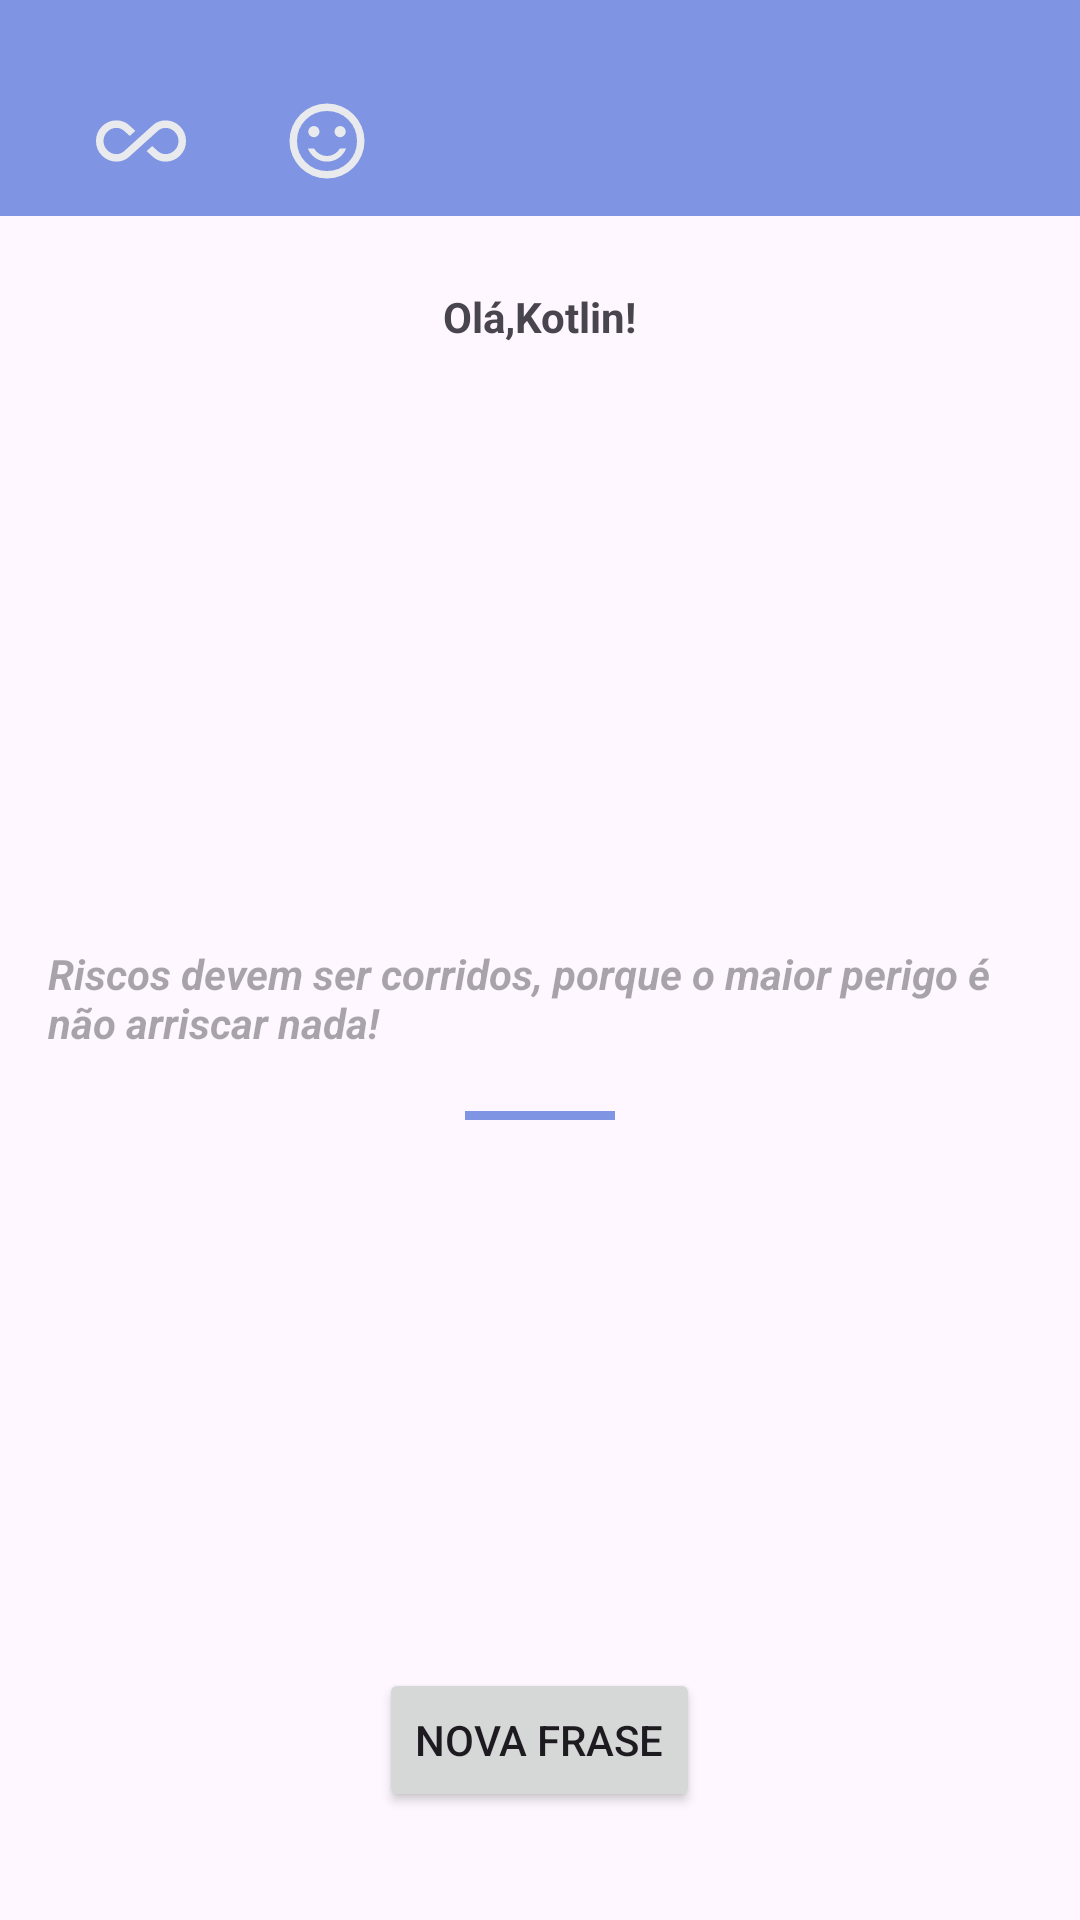

The Android layout XML behind this screen, and the referenced resources:
<!-- AndroidManifest.xml: application theme Theme.AppMotivation -->
<!-- res/layout/activity_main.xml -->
<?xml version="1.0" encoding="utf-8"?>
<RelativeLayout xmlns:android="http://schemas.android.com/apk/res/android"
    xmlns:app="http://schemas.android.com/apk/res-auto"
    xmlns:tools="http://schemas.android.com/tools"
    android:id="@+id/main"
    android:layout_width="match_parent"
    android:layout_height="match_parent"
    tools:context=".FrasesActivity">

    <View
        android:id="@+id/view_backgroundTitle"
        android:layout_width="match_parent"
        android:layout_height="72dp"
        android:background="@color/BlueDaises" />

    <ImageView
        android:id="@+id/imageView_icInfinity"
        android:layout_width="30dp"
        android:layout_height="30dp"
        android:layout_alignBottom="@id/view_backgroundTitle"
        android:layout_marginStart="32dp"
        android:layout_marginBottom="10dp"
        android:contentDescription="@string/ic_infinito"
        android:src="@drawable/ic_infinity" />

    <ImageView
        android:id="@+id/imageView_icSmile"
        android:layout_width="30dp"
        android:layout_height="30dp"
        android:layout_alignBottom="@id/view_backgroundTitle"
        android:layout_marginStart="32dp"
        android:layout_marginBottom="10dp"
        android:layout_toEndOf="@id/imageView_icInfinity"
        android:contentDescription="@string/ic_smile"
        android:src="@drawable/ic_smile" />

    <ImageView
        android:id="@+id/imageView_icSun"
        android:layout_width="30dp"
        android:layout_height="30dp"
        android:layout_alignBottom="@id/view_backgroundTitle"
        android:layout_marginStart="32dp"
        android:layout_marginBottom="10dp"
        android:layout_toEndOf="@id/imageView_icSmile"
        android:contentDescription="@string/ic_sun"
        android:src="@drawable/ic_sun" />

    <TextView
        android:id="@+id/textView_name"
        android:layout_width="wrap_content"
        android:layout_height="wrap_content"
        android:layout_below="@id/view_backgroundTitle"
        android:layout_centerHorizontal="true"
        android:layout_marginTop="24dp"
        android:text="@string/saudacao_Name"
        android:textStyle="bold" />

    <TextView
        android:id="@+id/textView_Frases"
        android:layout_marginStart="16dp"
        android:layout_marginEnd="16dp"
        android:layout_width="wrap_content"
        android:layout_height="wrap_content"
        android:layout_below="@id/textView_name"
        android:layout_centerHorizontal="true"
        android:layout_marginTop="200dp"
        android:hint="@string/Frase"
        android:textStyle="bold|italic" />

    <View
        android:id="@+id/view_division"
        android:layout_below="@id/textView_Frases"
        android:layout_marginTop="20dp"
        android:layout_width="120dp"
        android:layout_height="3dp"
        android:background="@color/BlueDaises"
        android:layout_alignParentStart="true"
        android:layout_alignParentEnd="true"
        android:layout_marginStart="155dp"
        android:layout_marginEnd="155dp"/>

    <Button
        android:id="@+id/button_new"
        android:layout_width="wrap_content"
        android:layout_height="wrap_content"
        android:text="@string/button_new"
        android:layout_centerHorizontal="true"
        android:layout_alignParentBottom="true"
        android:layout_marginBottom="36dp"
        />


</RelativeLayout>
<!-- resources referenced by this layout -->
<resources>
  <color name="BlueDaises">#7F95E4</color>
  <!-- drawable ic_infinity (drawable) -->
  <vector xmlns:android="http://schemas.android.com/apk/res/android"
      android:width="24dp"
      android:height="24dp"
      android:viewportWidth="960"
      android:viewportHeight="960">
    <path
        android:pathData="M220,700q-92,0 -156,-64T0,480q0,-92 64,-156t156,-64q37,0 71,13t61,37l68,62 -60,54 -62,-56q-16,-14 -36,-22t-42,-8q-58,0 -99,41t-41,99q0,58 41,99t99,41q22,0 42,-8t36,-22l310,-280q27,-24 61,-37t71,-13q92,0 156,64t64,156q0,92 -64,156t-156,64q-37,0 -71,-13t-61,-37l-68,-62 60,-54 62,56q16,14 36,22t42,8q58,0 99,-41t41,-99q0,-58 -41,-99t-99,-41q-22,0 -42,8t-36,22L352,650q-27,24 -61,37t-71,13Z"
        android:fillColor="#e8eaed"/>
  </vector>
  <!-- drawable ic_smile (drawable) -->
  <vector xmlns:android="http://schemas.android.com/apk/res/android"
      android:width="24dp"
      android:height="24dp"
      android:viewportWidth="960"
      android:viewportHeight="960">
    <path
        android:pathData="M620,440q25,0 42.5,-17.5T680,380q0,-25 -17.5,-42.5T620,320q-25,0 -42.5,17.5T560,380q0,25 17.5,42.5T620,440ZM340,440q25,0 42.5,-17.5T400,380q0,-25 -17.5,-42.5T340,320q-25,0 -42.5,17.5T280,380q0,25 17.5,42.5T340,440ZM480,700q68,0 123.5,-38.5T684,560h-66q-22,37 -58.5,58.5T480,640q-43,0 -79.5,-21.5T342,560h-66q25,63 80.5,101.5T480,700ZM480,880q-83,0 -156,-31.5T197,763q-54,-54 -85.5,-127T80,480q0,-83 31.5,-156T197,197q54,-54 127,-85.5T480,80q83,0 156,31.5T763,197q54,54 85.5,127T880,480q0,83 -31.5,156T763,763q-54,54 -127,85.5T480,880ZM480,480ZM480,800q134,0 227,-93t93,-227q0,-134 -93,-227t-227,-93q-134,0 -227,93t-93,227q0,134 93,227t227,93Z"
        android:fillColor="#e8eaed"/>
  </vector>
  <string name="Frase">Riscos devem ser corridos, porque o maior perigo é não arriscar nada!</string>
  <string name="button_new">NOVA FRASE</string>
  <string name="ic_infinito">Icone Infinito</string>
  <string name="ic_smile">Icone Smile</string>
  <string name="ic_sun">Icone Sun</string>
  <string name="saudacao_Name">Olá,Kotlin!</string>
  <style name="Theme.AppMotivation" parent="Base.Theme.AppMotivation" />
  <style name="Base.Theme.AppMotivation" parent="Theme.Material3.DayNight.NoActionBar">
          
          
      </style>
</resources>
